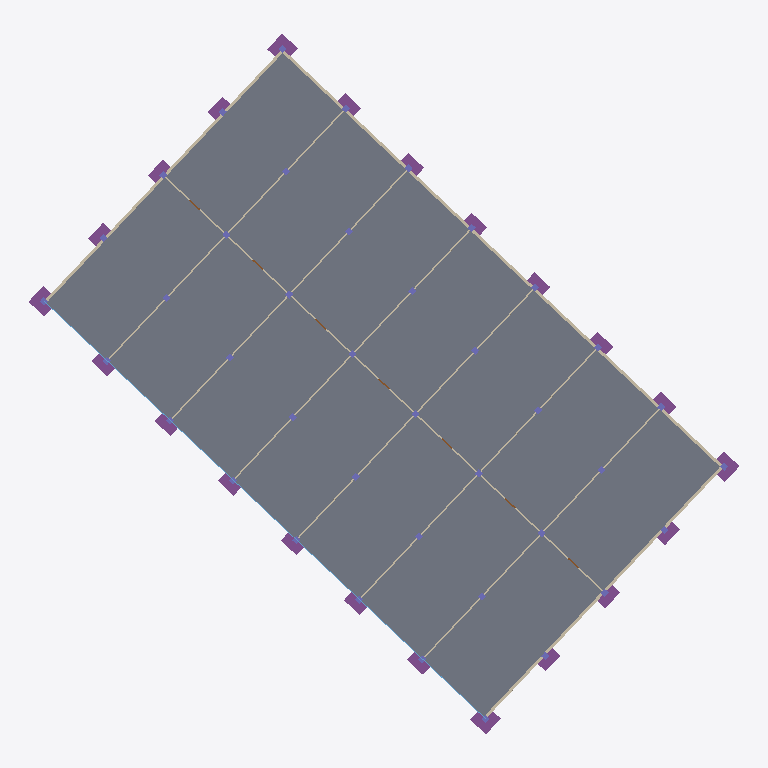
Plan cut of the same IFC building model at storey 'Level 00' (level 5.05 m, cut at 6.45 m), seen from above with north up, elements coloured by IFC class: 46 walls (beige), 37 columns (violet), 28 slabs (grey), 22 footings (purple), 7 windows (light blue). Cut surfaces are drawn darker.
Extent 49.1 m × 48.4 m × 33.8 m (x, y, z). Storeys (10): Level 00 at 5.05 m; Level 01 at 8.55 m; Level 02 at 12.05 m; Level 03 at 15.55 m; Level 04 at 19.05 m; Level 05 at 22.55 m; Level 06 at 26.05 m; Level 07 at 29.55 m; Level 08 at 33.05 m; Roof at 36.55 m. Elements (1845): 603 IfcBeam, 436 IfcWall, 360 IfcColumn, 280 IfcSlab, 63 IfcDoor, 63 IfcWindow, 40 IfcFooting.

HEADER;
FILE_DESCRIPTION(('ViewDefinition [CoordinationView]'),'2;1');
FILE_NAME('reference.ifc','2026-09-18T00:00:00',('SGVue test fixture'),('SGVue'),'scripts/make-reference-ifc.py','IfcOpenShell','none');
FILE_SCHEMA(('IFC4'));
ENDSEC;
DATA;
#11=IFCPROJECT('0000000000000000000001',$,'Reference',$,$,$,$,(#9),#5);
#17=IFCSITE('0000000000000000000002',$,'Site',$,$,#16,$,$,.ELEMENT.,$,$,$,$,$);
#21=IFCBUILDING('0000000000000000000003',$,'Building',$,$,#20,$,$,.ELEMENT.,$,$,$);
#113=IFCBUILDINGSTOREY('000000000000000000000Q',$,'Level 00',$,$,#112,$,$,.ELEMENT.,0.0);
#117=IFCBUILDINGSTOREY('000000000000000000000R',$,'Level 01',$,$,#116,$,$,.ELEMENT.,3500.0);
#121=IFCBUILDINGSTOREY('000000000000000000000S',$,'Level 02',$,$,#120,$,$,.ELEMENT.,7000.0);
#125=IFCBUILDINGSTOREY('000000000000000000000T',$,'Level 03',$,$,#124,$,$,.ELEMENT.,10500.0);
#129=IFCBUILDINGSTOREY('000000000000000000000U',$,'Level 04',$,$,#128,$,$,.ELEMENT.,14000.0);
#133=IFCBUILDINGSTOREY('000000000000000000000V',$,'Level 05',$,$,#132,$,$,.ELEMENT.,17500.0);
#137=IFCBUILDINGSTOREY('000000000000000000000W',$,'Level 06',$,$,#136,$,$,.ELEMENT.,21000.0);
#141=IFCBUILDINGSTOREY('000000000000000000000X',$,'Level 07',$,$,#140,$,$,.ELEMENT.,24500.0);
#145=IFCBUILDINGSTOREY('000000000000000000000Y',$,'Level 08',$,$,#144,$,$,.ELEMENT.,28000.0);
#149=IFCBUILDINGSTOREY('000000000000000000000Z',$,'Roof',$,$,#148,$,$,.ELEMENT.,31500.0);
#939=IFCSLAB('000000000000000000002b',$,'Slab L00-C2',$,$,#936,#938,$,.FLOOR.);
#981=IFCSLAB('000000000000000000002i',$,'Slab L00-B4',$,$,#978,#980,$,.FLOOR.);
#1023=IFCSLAB('000000000000000000002p',$,'Slab L00-A6',$,$,#1020,#1022,$,.FLOOR.);
#1029=IFCSLAB('000000000000000000002q',$,'Slab L00-B6',$,$,#1026,#1028,$,.FLOOR.);
#987=IFCSLAB('000000000000000000002j',$,'Slab L00-C4',$,$,#984,#986,$,.FLOOR.);
#951=IFCSLAB('000000000000000000002d',$,'Slab L00-A3',$,$,#948,#950,$,.FLOOR.);
#933=IFCSLAB('000000000000000000002a',$,'Slab L00-B2',$,$,#930,#932,$,.FLOOR.);
#957=IFCSLAB('000000000000000000002e',$,'Slab L00-B3',$,$,#954,#956,$,.FLOOR.);
#963=IFCSLAB('000000000000000000002f',$,'Slab L00-C3',$,$,#960,#962,$,.FLOOR.);
#999=IFCSLAB('000000000000000000002l',$,'Slab L00-A5',$,$,#996,#998,$,.FLOOR.);
#1005=IFCSLAB('000000000000000000002m',$,'Slab L00-B5',$,$,#1002,#1004,$,.FLOOR.);
#1035=IFCSLAB('000000000000000000002r',$,'Slab L00-C6',$,$,#1032,#1034,$,.FLOOR.);
#927=IFCSLAB('000000000000000000002Z',$,'Slab L00-A2',$,$,#924,#926,$,.FLOOR.);
#975=IFCSLAB('000000000000000000002h',$,'Slab L00-A4',$,$,#972,#974,$,.FLOOR.);
#1011=IFCSLAB('000000000000000000002n',$,'Slab L00-C5',$,$,#1008,#1010,$,.FLOOR.);
#1059=IFCSLAB('000000000000000000002v',$,'Slab L00-C7',$,$,#1056,#1058,$,.FLOOR.);
#903=IFCSLAB('000000000000000000002V',$,'Slab L00-A1',$,$,#895,#902,$,.FLOOR.);
#945=IFCSLAB('000000000000000000002c',$,'Slab L00-D2',$,$,#942,#944,$,.FLOOR.);
#1017=IFCSLAB('000000000000000000002o',$,'Slab L00-D5',$,$,#1014,#1016,$,.FLOOR.);
#969=IFCSLAB('000000000000000000002g',$,'Slab L00-D3',$,$,#966,#968,$,.FLOOR.);
#909=IFCSLAB('000000000000000000002W',$,'Slab L00-B1',$,$,#906,#908,$,.FLOOR.);
#1047=IFCSLAB('000000000000000000002t',$,'Slab L00-A7',$,$,#1044,#1046,$,.FLOOR.);
#1041=IFCSLAB('000000000000000000002s',$,'Slab L00-D6',$,$,#1038,#1040,$,.FLOOR.);
#915=IFCSLAB('000000000000000000002X',$,'Slab L00-C1',$,$,#912,#914,$,.FLOOR.);
#1053=IFCSLAB('000000000000000000002u',$,'Slab L00-B7',$,$,#1050,#1052,$,.FLOOR.);
#993=IFCSLAB('000000000000000000002k',$,'Slab L00-D4',$,$,#990,#992,$,.FLOOR.);
#1065=IFCSLAB('000000000000000000002w',$,'Slab L00-D7',$,$,#1062,#1064,$,.FLOOR.);
#921=IFCSLAB('000000000000000000002Y',$,'Slab L00-D1',$,$,#918,#920,$,.FLOOR.);
#1100=IFCFOOTING('000000000000000000002$',$,'Pad footing',$,$,#1097,#1099,$,.PAD_FOOTING.);
#1286=IFCFOOTING('000000000000000000003U',$,'Pad footing',$,$,#1283,#1285,$,.PAD_FOOTING.);
#1310=IFCFOOTING('000000000000000000003Y',$,'Pad footing',$,$,#1307,#1309,$,.PAD_FOOTING.);
#1076=IFCFOOTING('000000000000000000002x',$,'Pad footing',$,$,#1068,#1075,$,.PAD_FOOTING.);
#264=IFCWALL('000000000000000000000j',$,'External wall L00-W1',$,$,#256,#263,$,.SOLIDWALL.);
#270=IFCWALL('000000000000000000000k',$,'External wall L00-W2',$,$,#267,#269,$,.SOLIDWALL.);
#306=IFCWALL('000000000000000000000q',$,'External wall L00-E4',$,$,#303,#305,$,.SOLIDWALL.);
#217=IFCWALL('000000000000000000000c',$,'External wall L00-N1',$,$,#209,#216,$,.SOLIDWALL.);
#235=IFCWALL('000000000000000000000f',$,'External wall L00-N4',$,$,#232,#234,$,.SOLIDWALL.);
#241=IFCWALL('000000000000000000000g',$,'External wall L00-N5',$,$,#238,#240,$,.SOLIDWALL.);
#288=IFCWALL('000000000000000000000n',$,'External wall L00-E1',$,$,#285,#287,$,.SOLIDWALL.);
#1136=IFCFOOTING('0000000000000000000035',$,'Pad footing',$,$,#1133,#1135,$,.PAD_FOOTING.);
#1256=IFCFOOTING('000000000000000000003P',$,'Pad footing',$,$,#1253,#1255,$,.PAD_FOOTING.);
#1106=IFCFOOTING('0000000000000000000030',$,'Pad footing',$,$,#1103,#1105,$,.PAD_FOOTING.);
#1196=IFCFOOTING('000000000000000000003F',$,'Pad footing',$,$,#1193,#1195,$,.PAD_FOOTING.);
#1226=IFCFOOTING('000000000000000000003K',$,'Pad footing',$,$,#1223,#1225,$,.PAD_FOOTING.);
#1166=IFCFOOTING('000000000000000000003A',$,'Pad footing',$,$,#1163,#1165,$,.PAD_FOOTING.);
#348=IFCWINDOW('000000000000000000000x',$,'Glazing L00-S7',$,$,#345,#347,$,3300.0,6000.0,.WINDOW.,$,$);
#318=IFCWINDOW('000000000000000000000s',$,'Glazing L00-S2',$,$,#315,#317,$,3300.0,6000.0,.WINDOW.,$,$);
#312=IFCWINDOW('000000000000000000000r',$,'Glazing L00-S1',$,$,#309,#311,$,3300.0,6000.0,.WINDOW.,$,$);
#324=IFCWINDOW('000000000000000000000t',$,'Glazing L00-S3',$,$,#321,#323,$,3300.0,6000.0,.WINDOW.,$,$);
#342=IFCWINDOW('000000000000000000000w',$,'Glazing L00-S6',$,$,#339,#341,$,3300.0,6000.0,.WINDOW.,$,$);
#330=IFCWINDOW('000000000000000000000u',$,'Glazing L00-S4',$,$,#327,#329,$,3300.0,6000.0,.WINDOW.,$,$);
#336=IFCWINDOW('000000000000000000000v',$,'Glazing L00-S5',$,$,#333,#335,$,3300.0,6000.0,.WINDOW.,$,$);
#658=IFCCOLUMN('000000000000000000001t',$,'Column L00-A1',$,$,#650,#657,$,$);
ENDSEC;
